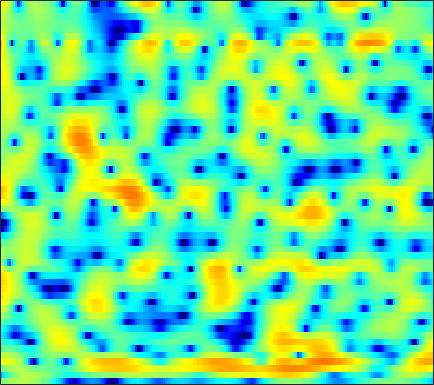

Source data for this figure (header and first rows):
-0.17584, 0.13225, 0.51647, 0.8818, 1.1216, 1.3958, 1.6259, 1.7637, 1.9278, 2.0315, 2.053, 2.0345, 1.9633, 1.8129, 1.6582, 1.3942, 1.0633, 0.77221, 0.32411, -0.1915, -0.80713, -1.2991, -2.0649, -2.9346
-8.236, -6.479, -4.499, -2.887, -1.891, -0.7798, 0.09927, 0.6279, 1.196, 1.611, 1.903, 2.051, 2.158, 2.171, 2.131, 2.015, 1.833, 1.657, 1.377, 1.042, 0.6594, 0.3414, -0.1232, -0.6261
-1.103, -0.6073, 0.08772, 0.7393, 1.162, 1.581, 1.836, 1.937, 1.912, 1.75, 1.465, 1.194, 0.782, 0.3564, 0.06825, -0.2323, -0.4032, -0.4637, -0.4819, -0.477, -0.5029, -0.5575, -0.7006, -0.9515
4.5, 4.459, 4.359, 4.216, 4.058, 3.735, 3.258, 2.788, 1.964, 0.8494, -0.6212, -2.063, -4.637, -8.597, -13.55, -35.22, -13.55, -9.021, -5.568, -3.456, -2.123, -1.497, -1.075, -1.058
2.173, 2.15, 2.069, 1.908, 1.743, 1.437, 1.039, 0.6765, 0.1149, -0.5367, -1.214, -1.744, -2.398, -2.914, -3.179, -3.228, -3, -2.662, -2.05, -1.391, -0.7742, -0.3649, 0.06473, 0.3775
-1.356, -1.161, -1.017, -1.057, -1.178, -1.45, -1.824, -2.18, -2.714, -3.31, -3.881, -4.263, -4.617, -4.708, -4.56, -4.077, -3.347, -2.675, -1.722, -0.7618, 0.1542, 0.767, 1.494, 2.098
-4.005, -3.856, -3.898, -4.177, -4.505, -5.062, -5.693, -6.221, -7.019, -8.012, -9.433, -10.96, -14.11, -20, -22.53, -14.76, -9.365, -6.58, -3.736, -1.555, 0.1724, 1.245, 2.403, 3.312
-5.319, -5.858, -6.963, -8.674, -10.39, -13.28, -15.95, -16.25, -14.34, -12.23, -10.72, -9.961, -9.242, -8.552, -7.825, -6.493, -4.803, -3.463, -1.743, -0.192, 1.135, 1.991, 2.937, 3.665
-3.908, -4.5, -5.544, -6.861, -7.989, -9.496, -10.49, -10.53, -9.659, -8.34, -6.964, -5.997, -4.807, -3.719, -2.951, -1.962, -1.003, -0.311, 0.5808, 1.382, 2.087, 2.538, 3.027, 3.371
-1.265, -1.606, -2.129, -2.678, -3.08, -3.542, -3.85, -3.95, -3.884, -3.571, -3.106, -2.669, -2.019, -1.32, -0.7783, -0.09405, 0.552, 0.9929, 1.521, 1.948, 2.281, 2.444, 2.551, 2.525
1.276, 0.8726, 0.1945, -0.6212, -1.296, -2.207, -3.066, -3.56, -3.876, -3.716, -3.124, -2.506, -1.597, -0.7106, -0.09056, 0.6558, 1.275, 1.643, 2.025, 2.26, 2.375, 2.362, 2.232, 1.949
3.837, 3.311, 2.327, 0.9374, -0.4289, -2.863, -6.452, -10.62, -19.78, -12.74, -7.117, -4.581, -2.261, -0.6793, 0.1806, 0.9921, 1.532, 1.79, 1.979, 2.016, 1.92, 1.787, 1.516, 1.153
5.321, 4.98, 4.282, 3.308, 2.408, 1.015, -0.4446, -1.437, -2.304, -2.389, -1.907, -1.398, -0.7662, -0.2977, -0.08057, 0.01415, -0.1269, -0.3348, -0.7647, -1.296, -1.886, -2.302, -2.813, -3.206
5.675, 5.525, 5.161, 4.637, 4.155, 3.443, 2.688, 2.13, 1.432, 0.7948, 0.2292, -0.1853, -0.7521, -1.392, -1.939, -2.795, -3.857, -4.835, -6.391, -8.238, -10.38, -11.89, -13.21, -13.2
6.096, 5.946, 5.613, 5.146, 4.718, 4.046, 3.276, 2.644, 1.727, 0.7302, -0.3482, -1.19, -2.35, -3.56, -4.493, -5.771, -7.177, -8.348, -10.25, -12.78, -16.33, -19.73, -23.19, -20.59
6.634, 6.363, 5.897, 5.324, 4.829, 4.068, 3.189, 2.427, 1.26, -0.122, -1.758, -3.172, -5.259, -7.431, -8.862, -10.07, -10.35, -10.28, -10.21, -10.34, -10.67, -10.93, -11.21, -11.29
6.687, 6.158, 5.416, 4.684, 4.159, 3.499, 2.818, 2.238, 1.294, 0.03992, -1.667, -3.363, -6.434, -11.05, -16.38, -18.8, -12.76, -10.05, -7.882, -6.636, -5.918, -5.627, -5.422, -5.374
5.093, 3.766, 1.861, 0.2712, -0.2682, 0.001314, 0.7873, 1.323, 1.732, 1.743, 1.377, 0.8689, 0.006789, -0.8946, -1.453, -1.885, -1.903, -1.731, -1.461, -1.25, -1.157, -1.167, -1.268, -1.458
2.358, 0.2952, -3.626, -9.512, -11.07, -5.717, -1.956, -0.1542, 1.419, 2.341, 2.822, 2.977, 2.959, 2.785, 2.59, 2.267, 1.897, 1.581, 1.106, 0.5421, -0.125, -0.6878, -1.478, -2.257
1.895, 1.242, 0.429, -0.1029, -0.2042, 0.07593, 0.6817, 1.211, 1.878, 2.419, 2.785, 2.945, 3.005, 2.888, 2.697, 2.298, 1.727, 1.175, 0.25, -0.9191, -2.396, -3.73, -5.889, -8.417
0.9207, 0.8377, 0.7887, 0.8426, 0.9561, 1.206, 1.54, 1.816, 2.181, 2.503, 2.738, 2.836, 2.86, 2.736, 2.535, 2.117, 1.506, 0.9094, -0.09779, -1.393, -3.05, -4.584, -7.155, -10.52
-1.616, -1.461, -1.15, -0.7336, -0.3578, 0.1881, 0.7542, 1.172, 1.691, 2.13, 2.475, 2.656, 2.779, 2.761, 2.648, 2.36, 1.909, 1.46, 0.7183, -0.1817, -1.214, -2.063, -3.225, -4.304
-6.563, -6.23, -5.449, -4.394, -3.508, -2.305, -1.148, -0.3528, 0.5843, 1.367, 1.982, 2.335, 2.66, 2.815, 2.83, 2.709, 2.444, 2.158, 1.666, 1.07, 0.4148, -0.09946, -0.7678, -1.376
-17.01, -16.18, -13.43, -10.18, -7.932, -5.318, -3.165, -1.819, -0.3414, 0.827, 1.72, 2.226, 2.716, 3.007, 3.103, 3.083, 2.903, 2.674, 2.255, 1.724, 1.093, 0.587, -0.09689, -0.7434
-31.05, -27.09, -18.67, -12.52, -9.144, -5.694, -3.112, -1.584, 0.02205, 1.238, 2.15, 2.661, 3.142, 3.433, 3.532, 3.52, 3.338, 3.081, 2.587, 1.901, 1.014, 0.2115, -1.021, -2.34
-10.39, -9.33, -7.365, -5.258, -3.734, -1.931, -0.463, 0.4207, 1.352, 2.039, 2.522, 2.791, 3.042, 3.192, 3.251, 3.248, 3.132, 2.941, 2.504, 1.785, 0.7239, -0.3795, -2.431, -5.525
0.3887, 0.3949, 0.5622, 0.8316, 1.031, 1.221, 1.286, 1.245, 1.072, 0.7913, 0.4485, 0.1958, -0.04237, -0.1305, -0.06396, 0.1696, 0.4839, 0.7107, 0.8707, 0.7896, 0.3827, -0.1404, -1.131, -2.38
5.026, 4.687, 4.161, 3.526, 2.931, 1.957, 0.7566, -0.2928, -1.873, -3.577, -5.276, -6.53, -8.136, -9.166, -9.003, -7.368, -5.203, -3.764, -2.249, -1.226, -0.6704, -0.5067, -0.5219, -0.696
7.188, 6.716, 5.888, 4.77, 3.703, 1.916, -0.4409, -2.675, -6.484, -11.21, -15.25, -16.16, -16.86, -19.98, -20.34, -13.7, -8.69, -6.168, -3.863, -2.423, -1.578, -1.298, -1.287, -1.608
7.465, 7.09, 6.351, 5.311, 4.303, 2.585, 0.3666, -1.7, -5.065, -8.93, -11.67, -11.61, -10.23, -8.759, -7.739, -6.285, -4.838, -3.842, -2.819, -2.186, -1.997, -2.128, -2.705, -3.819
5.71, 5.61, 5.276, 4.712, 4.138, 3.176, 2.027, 1.068, -0.2368, -1.423, -2.324, -2.764, -3.04, -3.041, -2.926, -2.721, -2.521, -2.427, -2.402, -2.547, -2.936, -3.389, -4.24, -5.377
3.581, 3.79, 3.908, 3.84, 3.676, 3.335, 2.872, 2.472, 1.903, 1.324, 0.7872, 0.4087, -0.0471, -0.4741, -0.7747, -1.19, -1.641, -2.031, -2.626, -3.321, -4.08, -4.714, -5.616, -6.557
1.882, 2.367, 2.855, 3.174, 3.311, 3.37, 3.305, 3.19, 2.958, 2.651, 2.272, 1.948, 1.46, 0.8896, 0.3929, -0.3682, -1.251, -2, -3.137, -4.369, -5.645, -6.577, -7.719, -8.699
0.4321, 1.194, 1.988, 2.585, 2.906, 3.2, 3.365, 3.418, 3.402, 3.301, 3.087, 2.859, 2.423, 1.833, 1.263, 0.305, -0.921, -2.033, -3.812, -6.005, -8.632, -10.73, -12.93, -13.33
-0.6443, 0.2666, 1.151, 1.721, 2.01, 2.285, 2.504, 2.66, 2.869, 3.044, 3.148, 3.134, 2.958, 2.562, 2.105, 1.249, 0.05171, -1.101, -3.024, -5.589, -9.096, -12.62, -18.01, -16.2
-0.7788, -0.2572, 0.02247, -0.128, -0.423, -0.8707, -1.046, -0.8156, -0.06465, 0.885, 1.756, 2.242, 2.638, 2.701, 2.538, 2.046, 1.26, 0.4836, -0.7651, -2.171, -3.586, -4.509, -5.269, -5.298
0.08827, -0.01137, -0.6971, -2.151, -3.992, -8.147, -15.66, -13.36, -6.377, -2.516, -0.201, 0.9478, 1.909, 2.374, 2.445, 2.222, 1.701, 1.129, 0.1563, -0.9572, -2.093, -2.854, -3.531, -3.578
1.403, 1.201, 0.5835, -0.456, -1.504, -3.036, -4.064, -3.926, -2.704, -1.186, 0.09988, 0.816, 1.445, 1.748, 1.779, 1.571, 1.063, 0.4821, -0.6083, -2.138, -4.26, -6.416, -10.28, -12.74
1.872, 1.877, 1.735, 1.419, 1.117, 0.6926, 0.3423, 0.1645, 0.0412, 0.01598, 0.008536, -0.01409, -0.07609, -0.1861, -0.2904, -0.4868, -0.8174, -1.185, -1.894, -2.952, -4.439, -5.834, -7.742, -8.345
1.918, 2.163, 2.332, 2.317, 2.2, 1.901, 1.451, 1.011, 0.2945, -0.5715, -1.573, -2.346, -3.266, -3.812, -3.899, -3.642, -3.2, -2.9, -2.644, -2.582, -2.659, -2.73, -2.724, -2.458
2.034, 2.593, 3.076, 3.283, 3.253, 2.968, 2.393, 1.746, 0.5548, -1.117, -3.465, -5.852, -10.35, -15.01, -12.94, -8.466, -5.577, -4.135, -2.874, -2.083, -1.614, -1.399, -1.202, -1.019
2.08, 2.876, 3.596, 3.965, 4.024, 3.829, 3.321, 2.731, 1.635, 0.1485, -1.761, -3.488, -5.918, -7.416, -7.177, -5.626, -3.995, -3.026, -2.126, -1.651, -1.527, -1.629, -1.96, -2.427
2.13, 2.829, 3.487, 3.842, 3.929, 3.818, 3.464, 3.058, 2.357, 1.513, 0.5979, -0.08828, -0.8807, -1.419, -1.636, -1.687, -1.595, -1.542, -1.563, -1.816, -2.377, -3.055, -4.407, -6.448
2.413, 2.925, 3.375, 3.575, 3.571, 3.38, 3.017, 2.652, 2.092, 1.494, 0.8998, 0.496, 0.02183, -0.3689, -0.588, -0.8315, -1.042, -1.211, -1.512, -1.936, -2.583, -3.275, -4.573, -6.401
3.144, 3.494, 3.689, 3.594, 3.345, 2.812, 2.107, 1.509, 0.6931, -0.04566, -0.6338, -0.9527, -1.247, -1.436, -1.537, -1.653, -1.759, -1.815, -1.893, -1.974, -2.095, -2.24, -2.513, -2.855
4.391, 4.478, 4.277, 3.711, 3.044, 1.83, 0.2471, -1.136, -3.074, -4.687, -5.394, -5.339, -4.899, -4.467, -4.307, -4.249, -4.292, -4.286, -4.052, -3.547, -2.814, -2.204, -1.414, -0.7355
5.3, 5.085, 4.491, 3.51, 2.49, 0.6635, -1.87, -4.443, -9.506, -20.37, -19.67, -13.04, -9.49, -8.114, -7.91, -8.549, -10.11, -11.65, -12.34, -9.782, -6.481, -4.396, -2.196, -0.523
5.207, 4.821, 4.068, 3.029, 2.052, 0.4711, -1.428, -3.03, -5.244, -7.096, -8.019, -8.105, -7.958, -8.058, -8.421, -9.557, -11.57, -13.56, -14.67, -11.43, -7.541, -5.19, -2.749, -0.8965
4.754, 4.277, 3.477, 2.508, 1.684, 0.499, -0.7427, -1.679, -2.863, -3.915, -4.783, -5.312, -5.867, -6.313, -6.593, -6.885, -7.027, -6.958, -6.487, -5.509, -4.218, -3.177, -1.835, -0.6333
4.777, 4.103, 3.058, 1.915, 1.059, -0.01631, -0.9642, -1.609, -2.413, -3.22, -4.029, -4.632, -5.373, -5.864, -6.023, -5.835, -5.271, -4.69, -3.794, -2.85, -1.971, -1.374, -0.675, -0.06022
5.847, 4.698, 2.812, 0.6618, -0.8801, -2.282, -2.652, -2.53, -2.424, -2.705, -3.561, -4.629, -6.681, -9.062, -9.863, -8.203, -5.431, -3.617, -1.751, -0.4664, 0.3583, 0.7036, 0.8346, 0.6334
7.023, 5.481, 2.59, -1.84, -7.465, -24.77, -7.58, -4.007, -1.789, -1.069, -1.45, -2.4, -4.66, -7.912, -9.352, -6.603, -2.953, -0.887, 0.9983, 2.136, 2.631, 2.602, 1.975, 0.4875
4.84, 3.861, 2.262, 0.4725, -0.7579, -1.782, -1.885, -1.575, -1.088, -0.8099, -0.8056, -0.9657, -1.267, -1.491, -1.444, -1.031, -0.3286, 0.242, 0.8941, 1.292, 1.351, 1.132, 0.4553, -0.6665
2.875, 2.462, 1.805, 1.099, 0.6007, 0.06214, -0.2983, -0.4625, -0.5707, -0.6168, -0.6273, -0.6225, -0.5891, -0.5146, -0.4127, -0.2208, 0.005043, 0.1616, 0.3292, 0.3874, 0.3029, 0.1328, -0.2185, -0.6663
2.097, 1.918, 1.56, 1.116, 0.7587, 0.2897, -0.1116, -0.3469, -0.5595, -0.6409, -0.6181, -0.5413, -0.3917, -0.1999, -0.05572, 0.1261, 0.2728, 0.35, 0.3877, 0.3473, 0.2215, 0.07957, -0.171, -0.4787
2.386, 2.223, 1.821, 1.245, 0.7248, -0.03369, -0.7675, -1.212, -1.562, -1.569, -1.287, -0.9593, -0.4676, 0.001512, 0.3032, 0.6137, 0.816, 0.9, 0.9116, 0.8222, 0.6364, 0.4382, 0.09892, -0.3092
3.691, 3.462, 2.859, 1.888, 0.8911, -0.8166, -2.942, -4.601, -5.925, -5.233, -3.426, -2.097, -0.6608, 0.3614, 0.901, 1.371, 1.613, 1.672, 1.634, 1.473, 1.199, 0.908, 0.4045, -0.2513
4.997, 4.795, 4.188, 3.127, 1.964, -0.2434, -3.584, -7.305, -12.88, -8.562, -4.067, -1.953, -0.1545, 0.8859, 1.31, 1.534, 1.47, 1.299, 1.004, 0.6986, 0.4098, 0.179, -0.2377, -0.924
